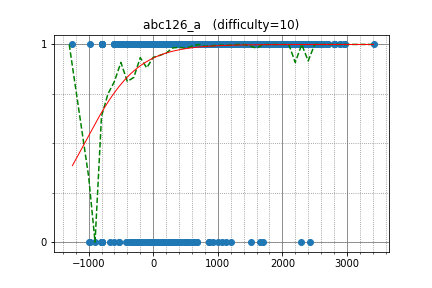

The table this chart was drawn from, first rows:
HYEA, 2792.136066, 1
hitonanode, 2704, 1
ats5515, 2700, 1
GidroOttenok3797, 2048, 1
iehn, 2165, 1
beet, 2623, 1
tatyam, 2263, 1
sumitacchan, 2314, 1
June_boy, 2297, 1
rickytheta, 2811, 1
mikit, 2064, 1
cuiaoxiang, 2468, 1
sky58, 2887, 1
TAISA_, 2008, 1
mamekin, 2477, 1
potoooooooo, 1916, 1
betrue12, 2434, 1
pekempey, 2407, 1
neko_nyaa, 1585, 1
furuya1223, 2109, 1
kmjp, 2805, 1
chocorusk, 2334, 1
Hoi_koro, 2360, 1
primenumber, 2164, 1
aaabbbcccddd, 1796, 1
tomerun, 2894, 1
leedsjay, 1828, 1
ynymxiaolongbao, 2387, 1
enjapma, 1983, 1
kyopro_friends, 2377, 1
ikatakos, 2002, 1
dreamoon, 2960, 1
veqcc, 1734, 1
Demerzel_IV, 2611, 1
claw88, 1903, 1
ecasdqina, 1697, 1
luma, 2229, 1
FMota, 1968, 1
smiken, 2532, 1
heno239, 2334, 1
keymoon, 1896, 1
aajisaka, 2074, 1
b2563125, 1935, 1
satanic0258, 2405, 1
dotorya, 3413, 1
TangentDay, 2583, 1
physics0523, 2213, 1
Thistle, 1856, 1
Motsu_xe, 1616, 1
unsre, 1755, 1
zaki_, 1980, 1
tubuann, 2088, 1
hfctf0210, 2082, 1
drken, 2461, 1
treeone, 2099, 1
EctoPlasma, 1995, 1
aryanc403, 1730, 1
nagiss, 1956, 1
LODB, 1710, 1
ransewhale, 2001, 1
ferin_tech, 2026, 1
... 4,467 more rows
